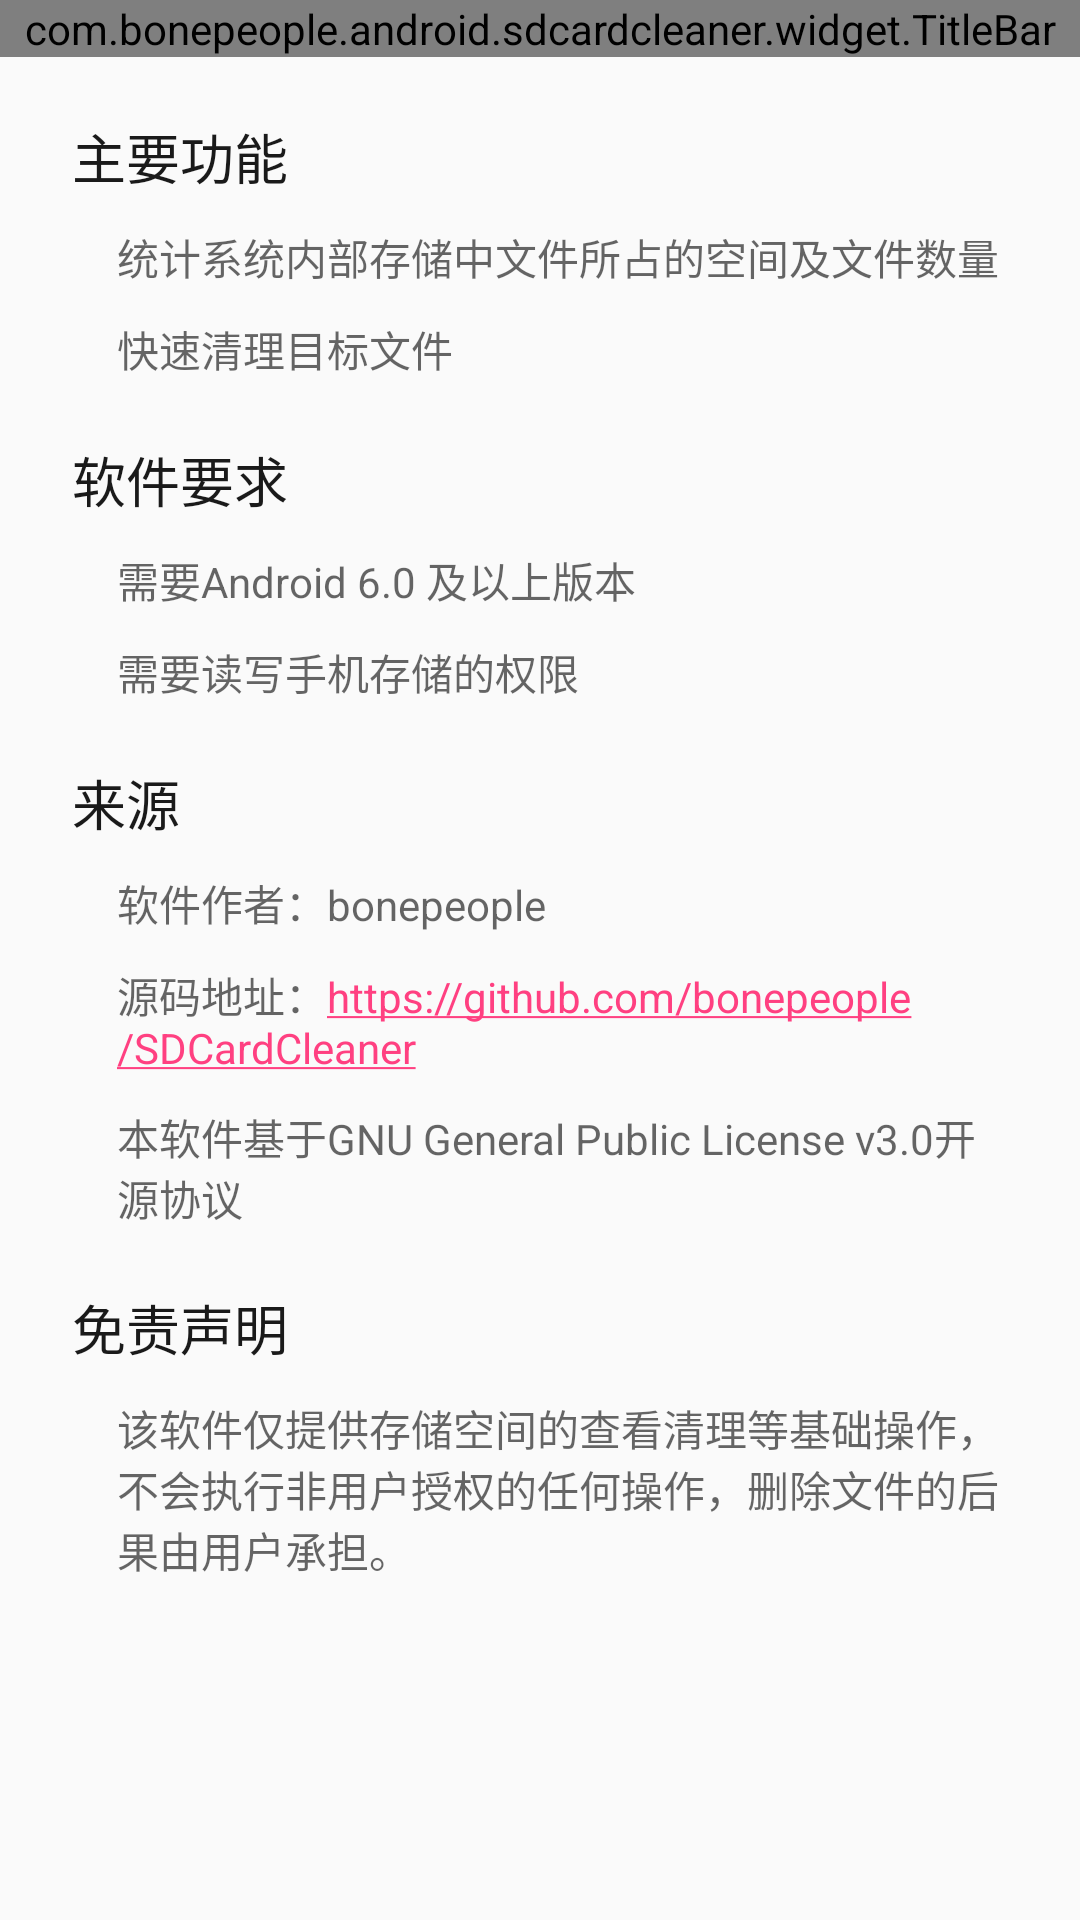

This screen was rendered from an Android layout file. Write that file and the resources it references.
<!-- AndroidManifest.xml: application theme AppTheme -->
<!-- res/layout/activity_about.xml -->
<?xml version="1.0" encoding="utf-8"?>
<androidx.constraintlayout.widget.ConstraintLayout xmlns:android="http://schemas.android.com/apk/res/android"
    xmlns:app="http://schemas.android.com/apk/res-auto"
    xmlns:tools="http://schemas.android.com/tools"
    android:layout_width="match_parent"
    android:layout_height="match_parent"
    tools:context=".activity.AboutActivity">

    <com.bonepeople.android.sdcardcleaner.widget.TitleBar
        android:id="@+id/titleBar"
        android:layout_width="match_parent"
        android:layout_height="wrap_content"
        app:layout_constraintTop_toTopOf="parent" />

    <ScrollView
        android:layout_width="match_parent"
        android:layout_height="0dp"
        app:layout_constraintBottom_toBottomOf="parent"
        app:layout_constraintTop_toBottomOf="@id/titleBar">

        <LinearLayout
            android:layout_width="match_parent"
            android:layout_height="wrap_content"
            android:orientation="vertical"
            android:paddingLeft="24dp"
            android:paddingRight="24dp">

            <TextView
                android:layout_width="match_parent"
                android:layout_height="wrap_content"
                android:layout_marginTop="20dp"
                android:text="@string/text_about_subject_feature"
                android:textColor="@color/font_black_90"
                android:textSize="18sp" />

            <TextView
                android:layout_width="match_parent"
                android:layout_height="wrap_content"
                android:layout_marginStart="15dp"
                android:layout_marginTop="10dp"
                android:text="@string/text_about_content_feature1"
                android:textColor="@color/font_black_60"
                android:textSize="14sp" />

            <TextView
                android:layout_width="match_parent"
                android:layout_height="wrap_content"
                android:layout_marginStart="15dp"
                android:layout_marginTop="10dp"
                android:text="@string/text_about_content_feature2"
                android:textColor="@color/font_black_60"
                android:textSize="14sp" />

            <TextView
                android:layout_width="match_parent"
                android:layout_height="wrap_content"
                android:layout_marginTop="20dp"
                android:text="@string/text_about_subject_require"
                android:textColor="@color/font_black_90"
                android:textSize="18sp" />

            <TextView
                android:layout_width="match_parent"
                android:layout_height="wrap_content"
                android:layout_marginStart="15dp"
                android:layout_marginTop="10dp"
                android:text="@string/text_about_content_require1"
                android:textColor="@color/font_black_60"
                android:textSize="14sp" />

            <TextView
                android:layout_width="match_parent"
                android:layout_height="wrap_content"
                android:layout_marginStart="15dp"
                android:layout_marginTop="10dp"
                android:text="@string/text_about_content_require2"
                android:textColor="@color/font_black_60"
                android:textSize="14sp" />

            <TextView
                android:layout_width="match_parent"
                android:layout_height="wrap_content"
                android:layout_marginTop="20dp"
                android:text="@string/text_about_subject_source"
                android:textColor="@color/font_black_90"
                android:textSize="18sp" />

            <TextView
                android:layout_width="match_parent"
                android:layout_height="wrap_content"
                android:layout_marginStart="15dp"
                android:layout_marginTop="10dp"
                android:text="@string/text_about_content_source1"
                android:textColor="@color/font_black_60"
                android:textSize="14sp" />

            <TextView
                android:layout_width="match_parent"
                android:layout_height="wrap_content"
                android:layout_marginStart="15dp"
                android:layout_marginTop="10dp"
                android:autoLink="web"
                android:text="@string/text_about_content_source2"
                android:textColor="@color/font_black_60"
                android:textSize="14sp" />

            <TextView
                android:layout_width="match_parent"
                android:layout_height="wrap_content"
                android:layout_marginStart="15dp"
                android:layout_marginTop="10dp"
                android:text="@string/text_about_content_source3"
                android:textColor="@color/font_black_60"
                android:textSize="14sp" />

            <TextView
                android:layout_width="match_parent"
                android:layout_height="wrap_content"
                android:layout_marginTop="20dp"
                android:text="@string/text_about_subject_statement"
                android:textColor="@color/font_black_90"
                android:textSize="18sp" />

            <TextView
                android:layout_width="match_parent"
                android:layout_height="wrap_content"
                android:layout_marginStart="15dp"
                android:layout_marginTop="10dp"
                android:text="@string/text_about_content_statement"
                android:textColor="@color/font_black_60"
                android:textSize="14sp" />
        </LinearLayout>
    </ScrollView>
</androidx.constraintlayout.widget.ConstraintLayout>
<!-- resources referenced by this layout -->
<resources>
  <color name="font_black_60">#99000000</color>
  <color name="font_black_90">#E5000000</color>
  <string name="text_about_content_feature1">统计系统内部存储中文件所占的空间及文件数量</string>
  <string name="text_about_content_feature2">快速清理目标文件</string>
  <string name="text_about_content_require1">需要Android 6.0 及以上版本</string>
  <string name="text_about_content_require2">需要读写手机存储的权限</string>
  <string name="text_about_content_source1">软件作者：bonepeople</string>
  <string name="text_about_content_source2">源码地址：https://github.com/bonepeople/SDCardCleaner</string>
  <string name="text_about_content_source3">本软件基于GNU General Public License v3.0开源协议</string>
  <string name="text_about_content_statement">该软件仅提供存储空间的查看清理等基础操作，不会执行非用户授权的任何操作，删除文件的后果由用户承担。</string>
  <string name="text_about_subject_feature">主要功能</string>
  <string name="text_about_subject_require">软件要求</string>
  <string name="text_about_subject_source">来源</string>
  <string name="text_about_subject_statement">免责声明</string>
  <style name="AppTheme" parent="Theme.AppCompat.Light.NoActionBar">
          
          <item name="colorPrimary">@color/colorPrimary</item>
          <item name="colorPrimaryDark">@color/colorPrimaryDark</item>
          <item name="colorAccent">@color/colorAccent</item>
      </style>
  <color name="colorPrimary">#3F51B5</color>
  <color name="colorPrimaryDark">#303F9F</color>
  <color name="colorAccent">#FF4081</color>
</resources>
